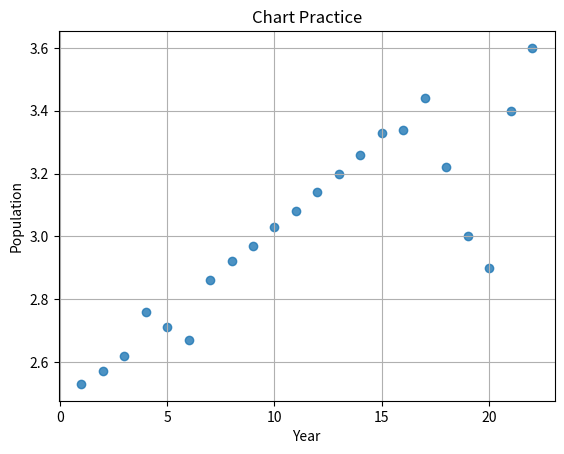

Write Python code to recreate this figure.
import matplotlib.pyplot as plt
import numpy as np

year = [1, 2, 3, 4, 5, 6, 7, 8, 9, 10, 11, 12, 13, 14, 15, 16, 17, 18, 19, 20, 21, 22]
pop = [2.53, 2.57, 2.62, 2.76, 2.71, 2.67, 2.86, 2.92, 2.97, 3.03, 3.08, 3.14, 3.2, 3.26, 3.33, 3.34, 3.44, 3.22, 3, 2.9, 3.4, 3.6]

# print(year[-1])
# print(pop[-1])

# plt.plot(year, pop)

# plt.xscale('log')
# plt.yscale('log')

# np_pop = np.array(pop)
# np_pop = np_pop / 2

# plt.scatter(year, pop, s = np_pop)

# plt.hist(pop, 20)

plt.scatter(x = year, y = pop, alpha = 0.8)

xlab = 'Year'
ylab = 'Population'
title = 'Chart Practice'

plt.xlabel(xlab)
plt.ylabel(ylab)
plt.title(title)
plt.grid(True)

# plt.xticks()
# plt.yticks()

plt.show()